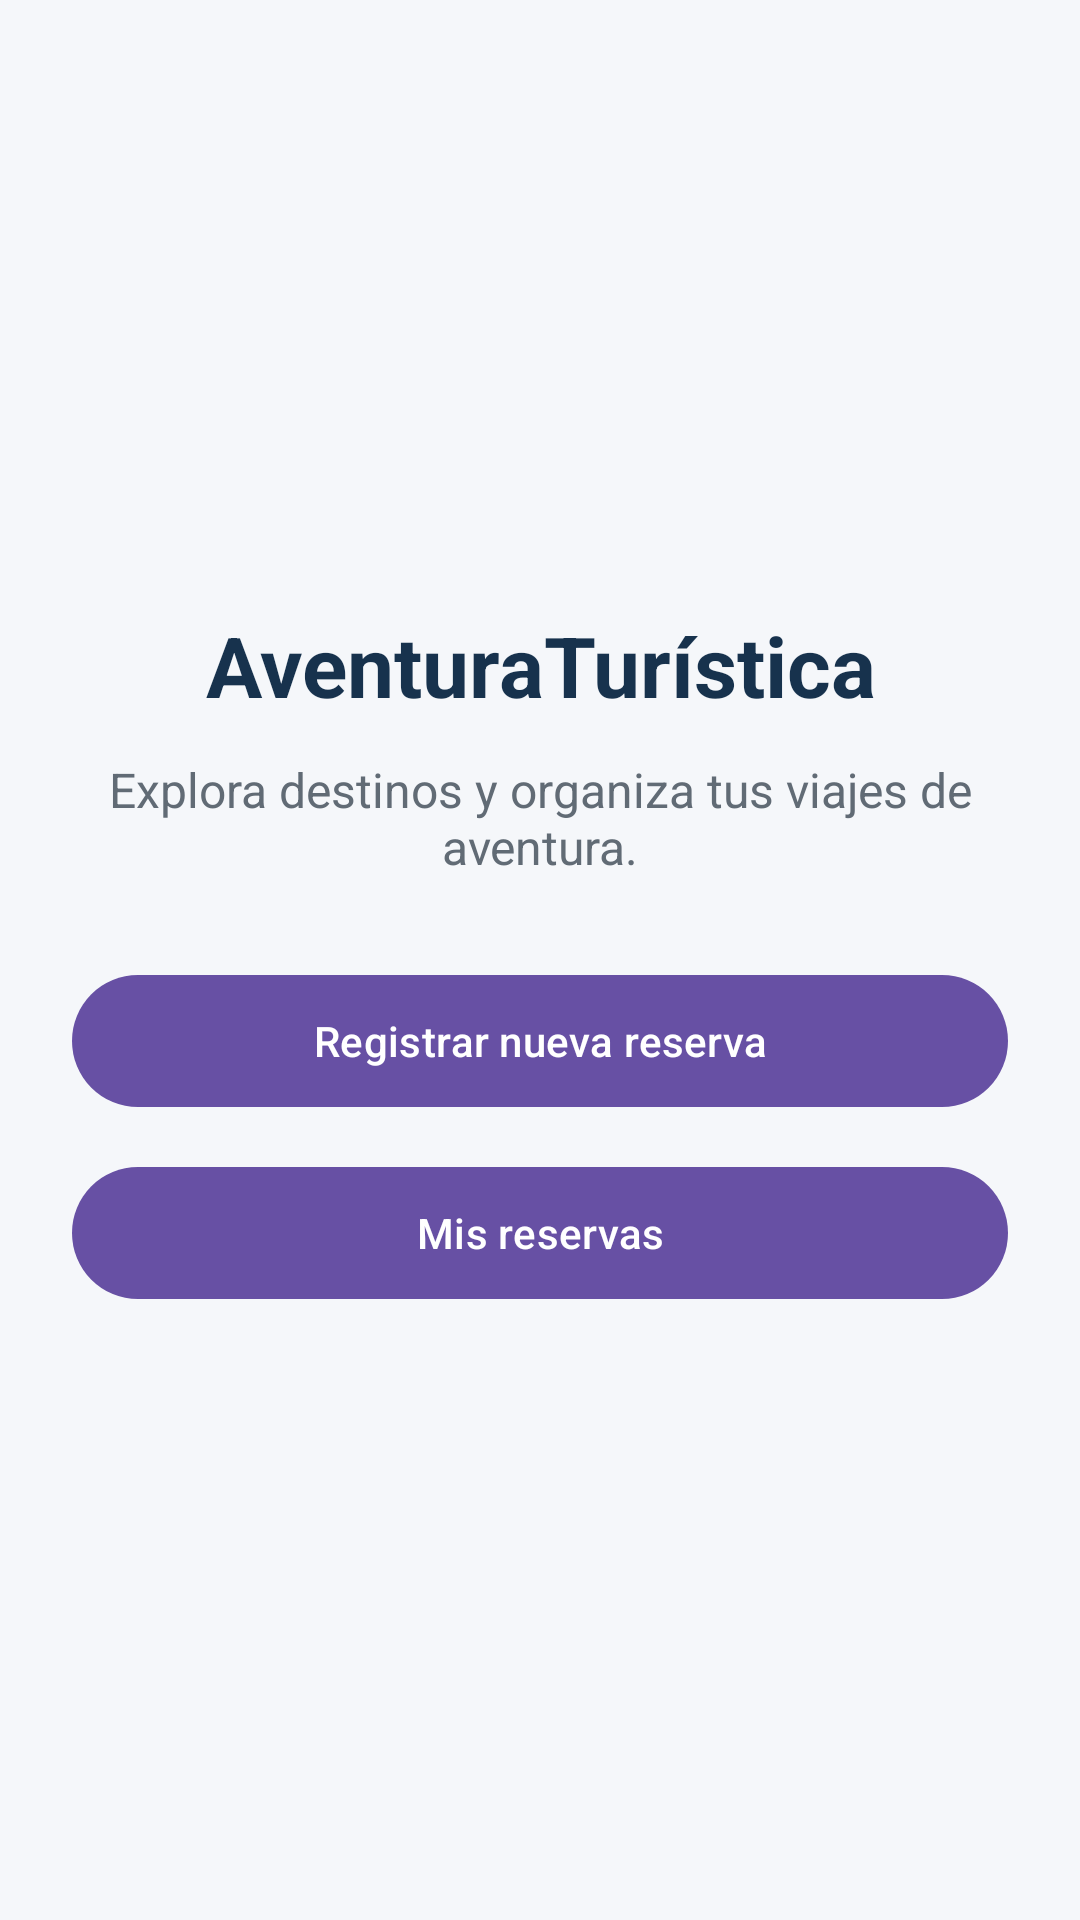

This screen was rendered from an Android layout file. Write that file and the resources it references.
<!-- AndroidManifest.xml: application theme Theme.AventuraTuristica -->
<!-- res/layout/activity_main.xml -->
<?xml version="1.0" encoding="utf-8"?>
<LinearLayout
    xmlns:android="http://schemas.android.com/apk/res/android"
    android:layout_width="match_parent"
    android:layout_height="match_parent"
    android:orientation="vertical"
    android:gravity="center"
    android:padding="24dp"
    android:background="#F5F7FA">

    <TextView
        android:layout_width="match_parent"
        android:layout_height="wrap_content"
        android:text="AventuraTurística"
        android:textSize="28sp"
        android:textStyle="bold"
        android:textColor="#17324D"
        android:gravity="center"
        android:layout_marginBottom="12dp" />

    <TextView
        android:layout_width="match_parent"
        android:layout_height="wrap_content"
        android:text="Explora destinos y organiza tus viajes de aventura."
        android:textSize="16sp"
        android:textColor="#616B75"
        android:gravity="center"
        android:layout_marginBottom="28dp" />

    <com.google.android.material.button.MaterialButton
        android:id="@+id/btnNuevaReserva"
        android:layout_width="match_parent"
        android:layout_height="wrap_content"
        android:minHeight="52dp"
        android:text="Registrar nueva reserva"
        android:textAllCaps="false" />

    <com.google.android.material.button.MaterialButton
        android:id="@+id/btnMisReservas"
        android:layout_width="match_parent"
        android:layout_height="wrap_content"
        android:minHeight="52dp"
        android:layout_marginTop="12dp"
        android:text="Mis reservas"
        android:textAllCaps="false" />

</LinearLayout>
<!-- resources referenced by this layout -->
<resources>
  <style name="Theme.AventuraTuristica" parent="Base.Theme.AventuraTuristica" />
  <style name="Base.Theme.AventuraTuristica" parent="Theme.Material3.DayNight.NoActionBar">
          
          
      </style>
</resources>
